Run: headless pygame with SDL's dummy video driver; simulated clock (each Clock.tick advances the game by its frame time, no real sleeping); random seed 0; keys injected as events and as key.get_pressed() state; no mouse input.
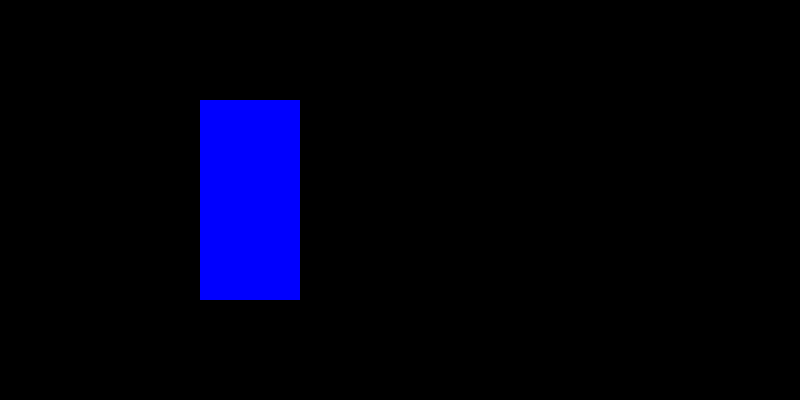
Frame 1 of 4 · flips 1–60 · no input
Frame 2 of 4 · flips 61–180 · tapped SPACE, RETURN · held RIGHT (→), D · screen unchanged from frame 1, image omitted
Frame 3 of 4 · flips 181–300 · held DOWN (↓), S · screen unchanged from frame 2, image omitted
Frame 4 of 4 · flips 301–420 · held LEFT (←), A, UP (↑), W · screen unchanged from frame 3, image omitted

The pygame program that drew these frames:

# Bibliotecas
import pygame

from sys import exit
#Janela
pygame.init()
screen = pygame.display.set_mode((800,400))
pygame.display.set_caption('A janela')
clock = pygame.time.Clock()

test_surface = pygame.Surface((100,200))
test_surface.fill('Blue')

while True:
    for event in pygame.event.get():
        if event.type == pygame.QUIT:

            pygame.quit()
            exit()
    
    screen.blit(test_surface,(200,100))

    pygame.display.update()
    clock.tick(60)
